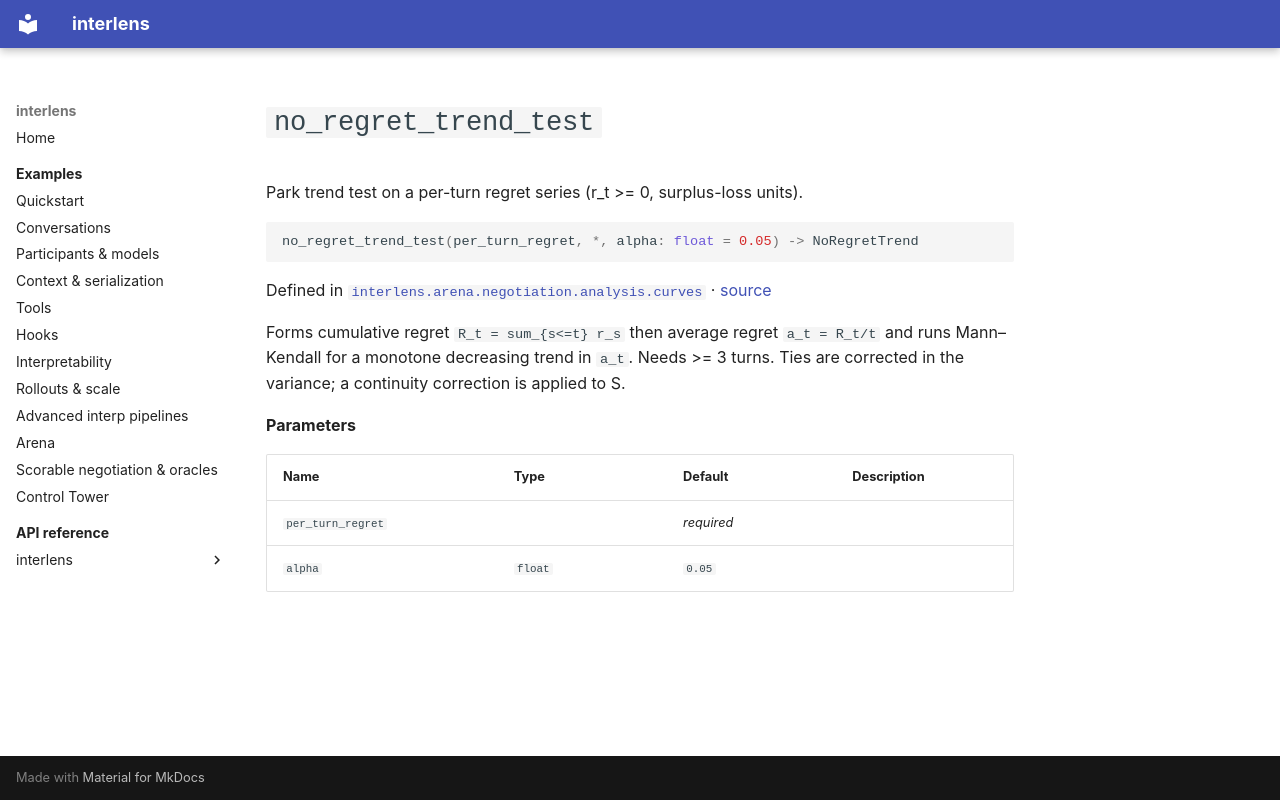

repository: Sid-MB/interlens · page: reference/interlens/arena/negotiation/analysis/curves/no_regret_trend_test/index.html · generator: mkdocs

# `no_regret_trend_test`

Park trend test on a per-turn regret series (r_t >= 0, surplus-loss units).

```python
no_regret_trend_test(per_turn_regret, *, alpha: float = 0.05) -> NoRegretTrend
```

Defined in [`interlens.arena.negotiation.analysis.curves`](index.md) · [source](https://github.com/Sid-MB/interlens/blob/main/src/interlens/arena/negotiation/analysis/curves.py#L149-L179)

Forms cumulative regret `R_t = sum_{s<=t} r_s` then average regret `a_t = R_t/t` and runs Mann–Kendall
for a monotone decreasing trend in `a_t`. Needs >= 3 turns. Ties are corrected in the variance; a
continuity correction is applied to S.

**Parameters**

| Name | Type | Default | Description |
|---|---|---|---|
| `per_turn_regret` |  | *required* |  |
| `alpha` | `float` | `0.05` |  |
